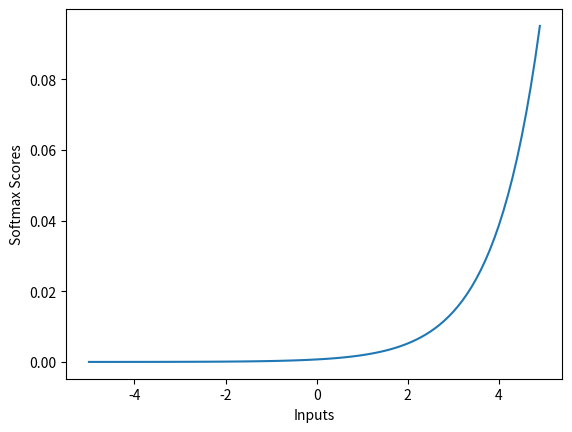

This figure's Python source:
import numpy as np
import matplotlib.pyplot as plt

def softmax(inputs):

    return np.exp(inputs)/float(sum(np.exp(inputs)))

def line_graph(x, y, x_title, y_title):

    plt.plot(x,y)
    plt.xlabel(x_title)
    plt.ylabel(y_title)
    plt.show()

graph_x = np.arange(-5, 5, 0.1)
graph_y = softmax(graph_x)

line_graph(graph_x, graph_y, "Inputs", "Softmax Scores")
